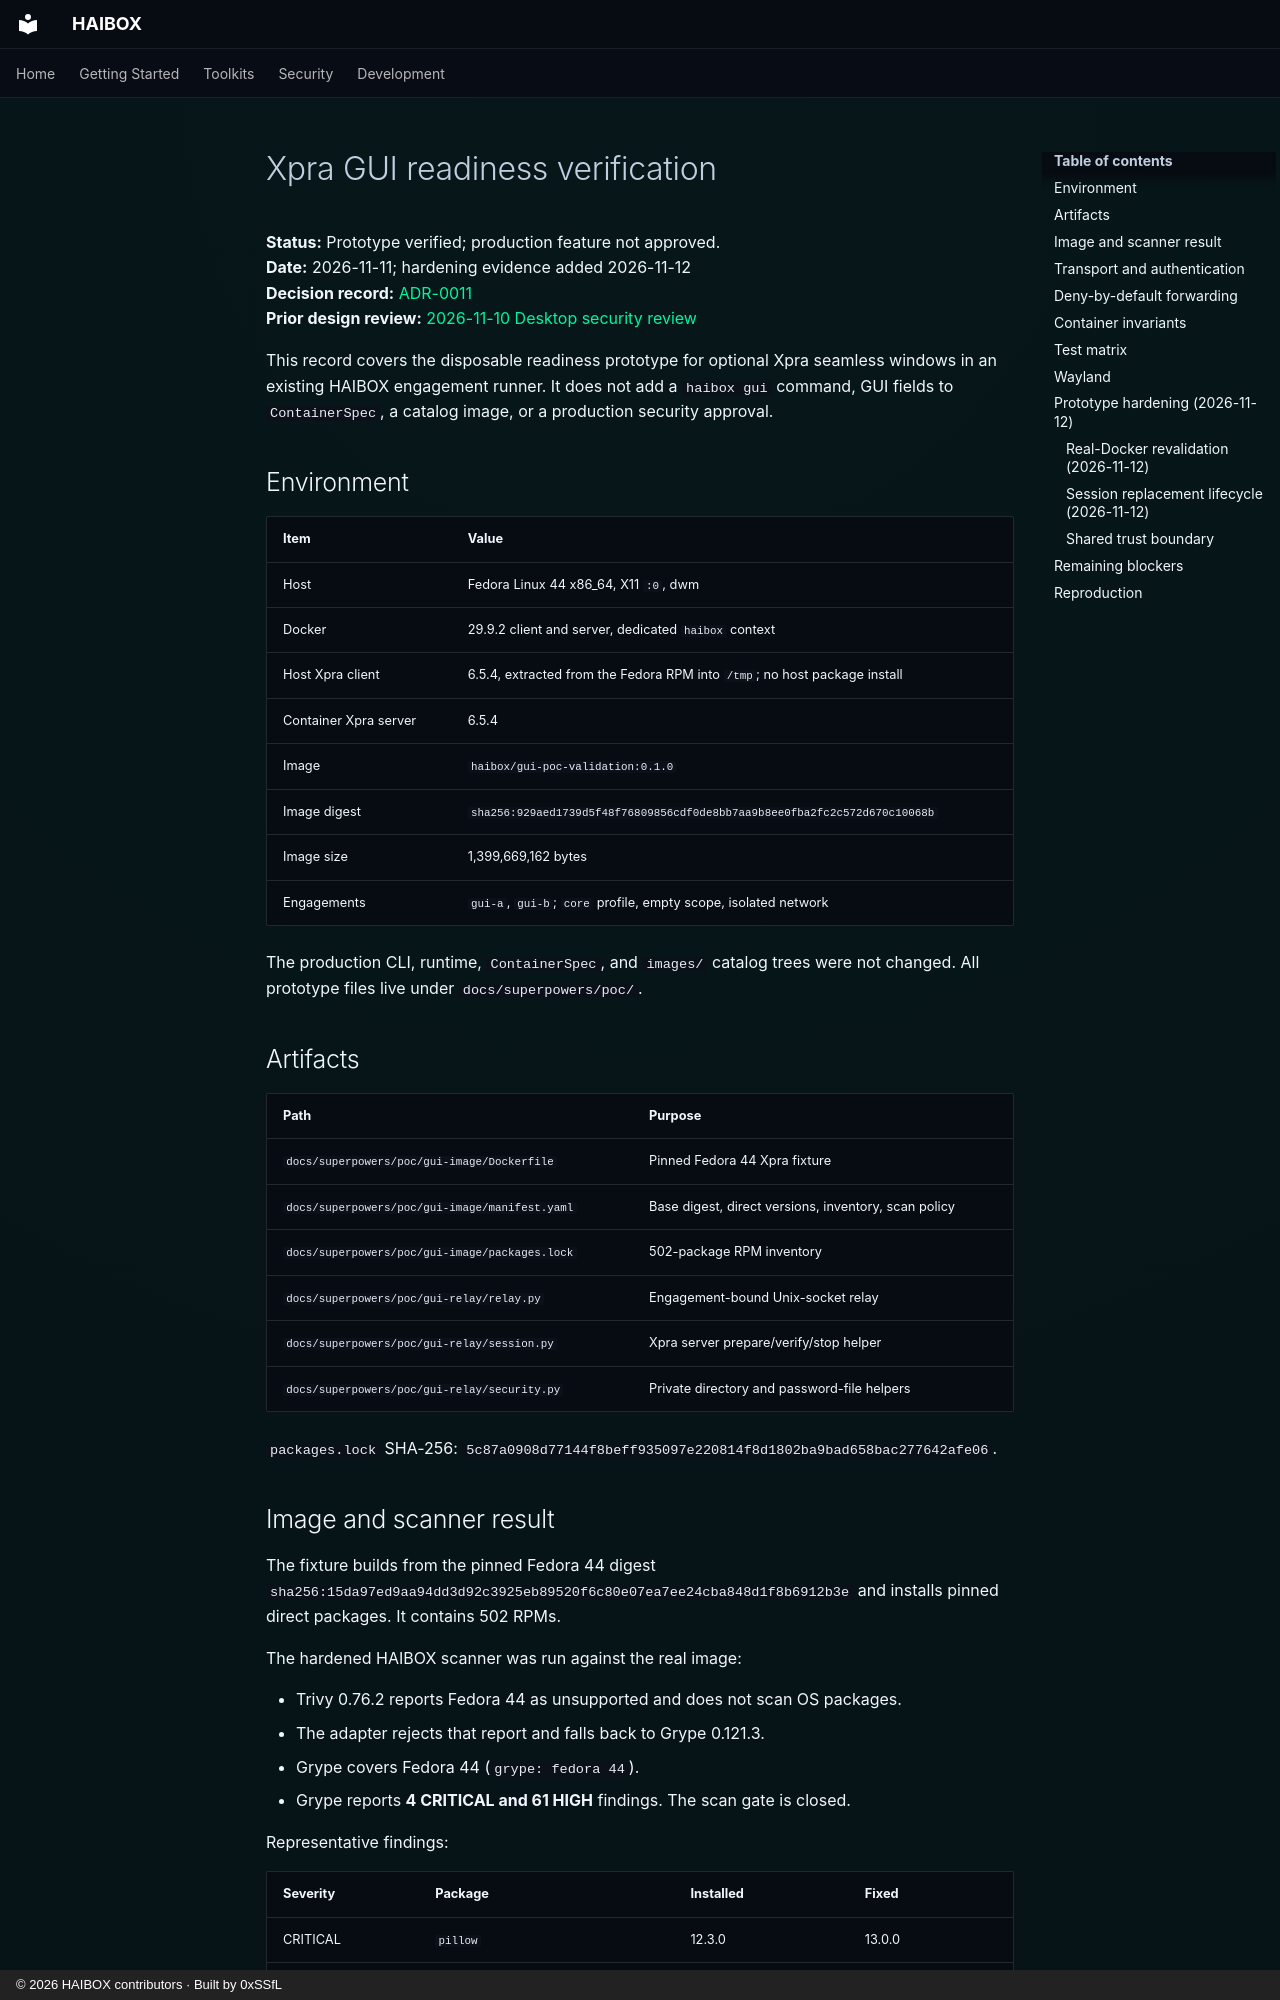

repository: 0xSSfL/haibox · page: superpowers/poc/2026-11-11-xpra-gui-readiness/index.html · generator: mkdocs · copyright: © 2026 HAIBOX contributors · Built by 0xSSfL

# Xpra GUI readiness verification

**Status:** Prototype verified; production feature not approved.  
**Date:** 2026-11-11; hardening evidence added 2026-11-12  
**Decision record:** [ADR-0011](../../adr/0011-gui-session-in-existing-runner.md)  
**Prior design review:** [2026-11-10 Desktop security review](../reviews/2026-11-10-haibox-desktop-security-review.md)

This record covers the disposable readiness prototype for optional Xpra
seamless windows in an existing HAIBOX engagement runner. It does not add a
`haibox gui` command, GUI fields to `ContainerSpec`, a catalog image, or a
production security approval.

## Environment

| Item | Value |
|---|---|
| Host | Fedora Linux 44 x86_64, X11 `:0`, dwm |
| Docker | 29.9.2 client and server, dedicated `haibox` context |
| Host Xpra client | 6.5.4, extracted from the Fedora RPM into `/tmp`; no host package install |
| Container Xpra server | 6.5.4 |
| Image | `haibox/gui-poc-validation:0.1.0` |
| Image digest | `sha256:929aed1739d5f48f76809856cdf0de8bb7aa9b8ee0fba2fc2c572d670c10068b` |
| Image size | 1,399,669,162 bytes |
| Engagements | `gui-a`, `gui-b`; `core` profile, empty scope, isolated network |

The production CLI, runtime, `ContainerSpec`, and `images/` catalog trees were
not changed. All prototype files live under `docs/superpowers/poc/`.

## Artifacts

| Path | Purpose |
|---|---|
| `docs/superpowers/poc/gui-image/Dockerfile` | Pinned Fedora 44 Xpra fixture |
| `docs/superpowers/poc/gui-image/manifest.yaml` | Base digest, direct versions, inventory, scan policy |
| `docs/superpowers/poc/gui-image/packages.lock` | 502-package RPM inventory |
| `docs/superpowers/poc/gui-relay/relay.py` | Engagement-bound Unix-socket relay |
| `docs/superpowers/poc/gui-relay/session.py` | Xpra server prepare/verify/stop helper |
| `docs/superpowers/poc/gui-relay/security.py` | Private directory and password-file helpers |

`packages.lock` SHA-256:
`5c87a0908d77144f8beff935097e220814f8d1802ba9bad658bac277642afe06`.

## Image and scanner result

The fixture builds from the pinned Fedora 44 digest
`sha256:15da97ed9aa94dd3d92c3925eb89520f6c80e07ea7ee24cba848d1f8b6912b3e`
and installs pinned direct packages. It contains 502 RPMs.

The hardened HAIBOX scanner was run against the real image:

- Trivy 0.76.2 reports Fedora 44 as unsupported and does not scan OS packages.
- The adapter rejects that report and falls back to Grype 0.121.3.
- Grype covers Fedora 44 (`grype: fedora 44`).
- Grype reports **4 CRITICAL and 61 HIGH** findings. The scan gate is closed.

Representative findings:

| Severity | Package | Installed | Fixed |
|---|---|---|---|
| CRITICAL | `pillow` | 12.3.0 | 13.0.0 |
| HIGH | `pillow` | 12.3.0 | 13.0.0 |
| HIGH | `pcre2` / `pcre2-syntax` | 10.47-1.fc44.1 | 10.49-1.fc44 |

The scanner did not suppress findings. This closes the "Trivy silently passes
Fedora" coverage gap (F-01) but **does not** open the vulnerability gate. A
production GUI image must reduce or formally justify these findings under the
normal image policy.
